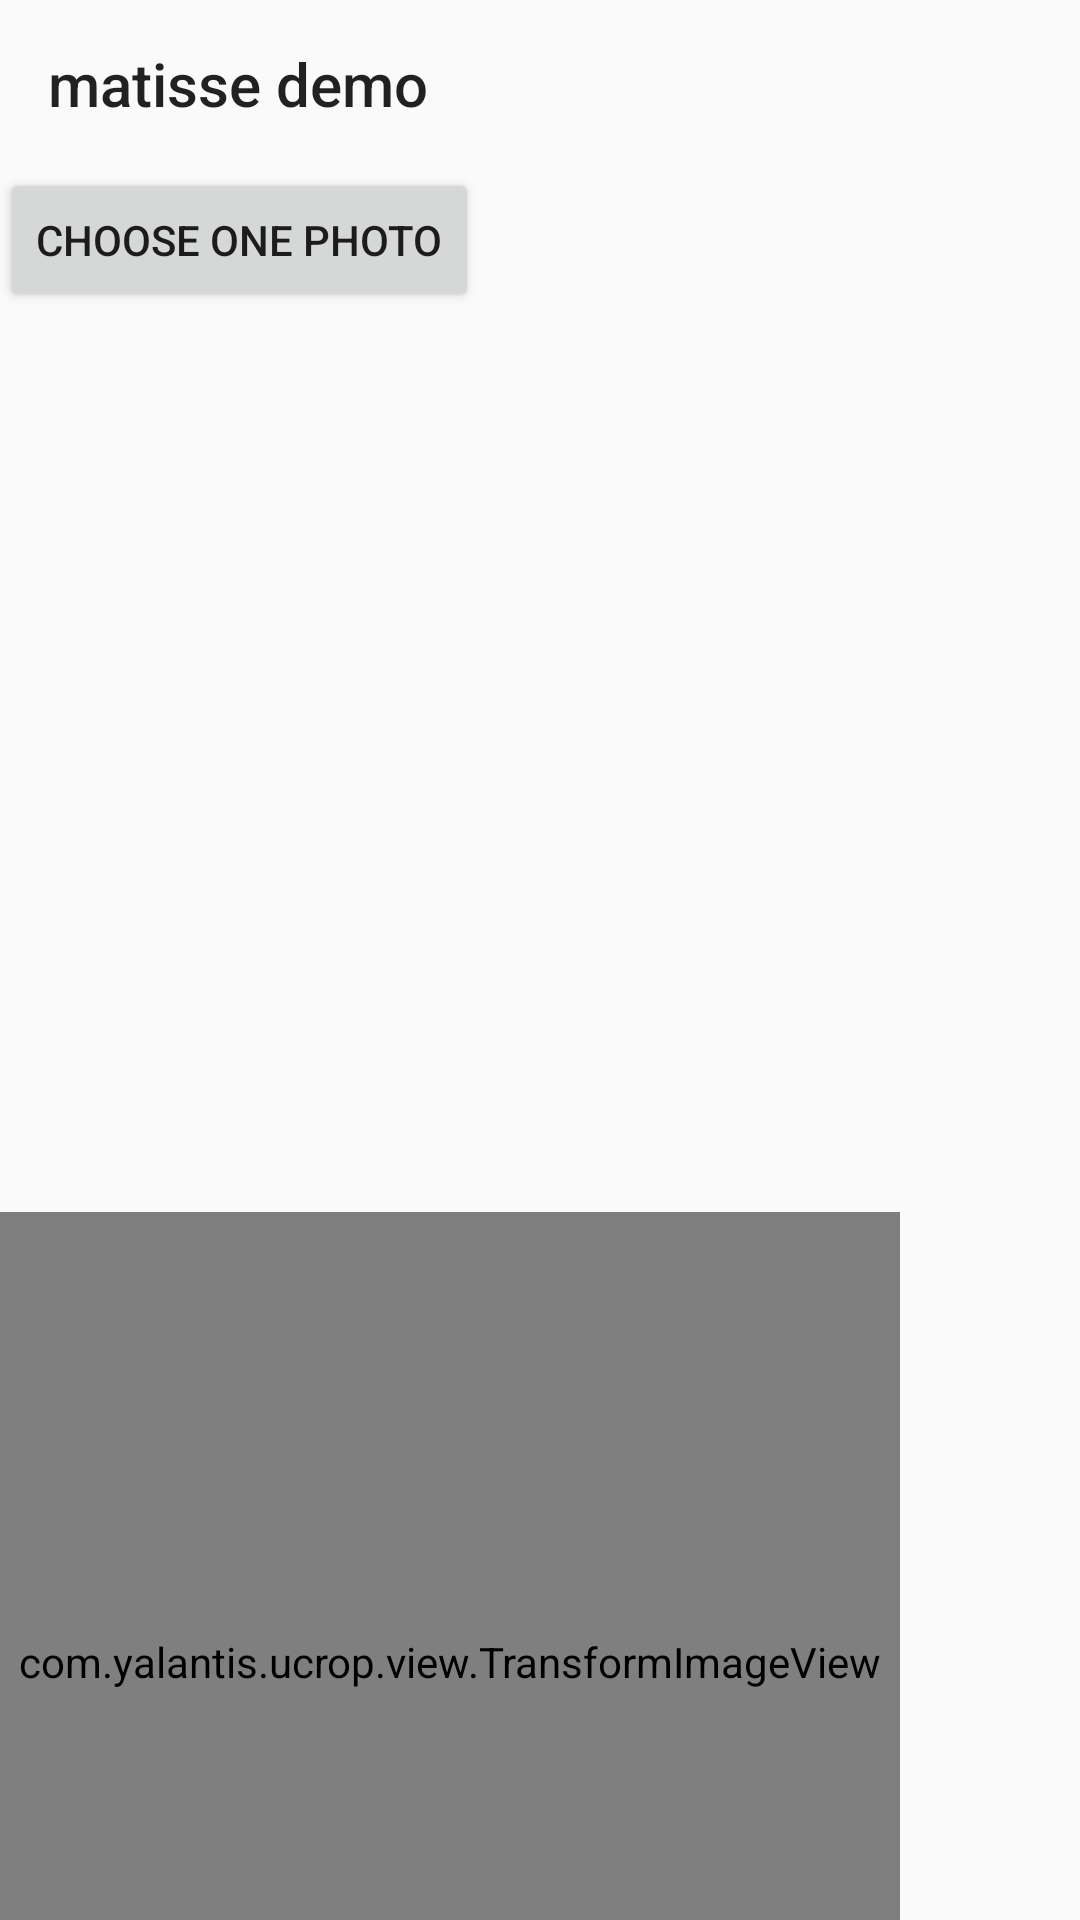

This screen was rendered from an Android layout file. Write that file and the resources it references.
<!-- AndroidManifest.xml: application theme AppTheme -->
<!-- res/layout/activity_main.xml -->
<?xml version="1.0" encoding="utf-8"?>
<LinearLayout android:layout_width="match_parent"
    android:layout_height="match_parent"
    xmlns:android="http://schemas.android.com/apk/res/android"
    xmlns:app="http://schemas.android.com/apk/res-auto"
    android:orientation="vertical">

    <android.support.v7.widget.Toolbar
        android:layout_width="match_parent"
        android:layout_height="wrap_content"
        app:title="matisse demo"></android.support.v7.widget.Toolbar>

    <Button
        android:id="@+id/btn_choose"
        android:layout_width="wrap_content"
        android:layout_height="wrap_content"
        android:text="choose one photo"/>

    <ImageView
        android:id="@+id/iv_result"
        android:layout_width="300dp"
        android:layout_height="300dp" />

    <com.yalantis.ucrop.view.TransformImageView
        android:id="@+id/tiv_result"
        android:layout_width="300dp"
        android:layout_height="300dp" />
</LinearLayout>
<!-- resources referenced by this layout -->
<resources>
  <style name="AppTheme" parent="Theme.AppCompat.Light.NoActionBar">
          
          <item name="colorPrimary">@color/colorPrimary</item>
          <item name="colorPrimaryDark">@color/colorPrimaryDark</item>
          <item name="colorAccent">@color/colorAccent</item>
      </style>
  <color name="colorPrimary">#008577</color>
  <color name="colorPrimaryDark">#00574B</color>
  <color name="colorAccent">#D81B60</color>
</resources>
